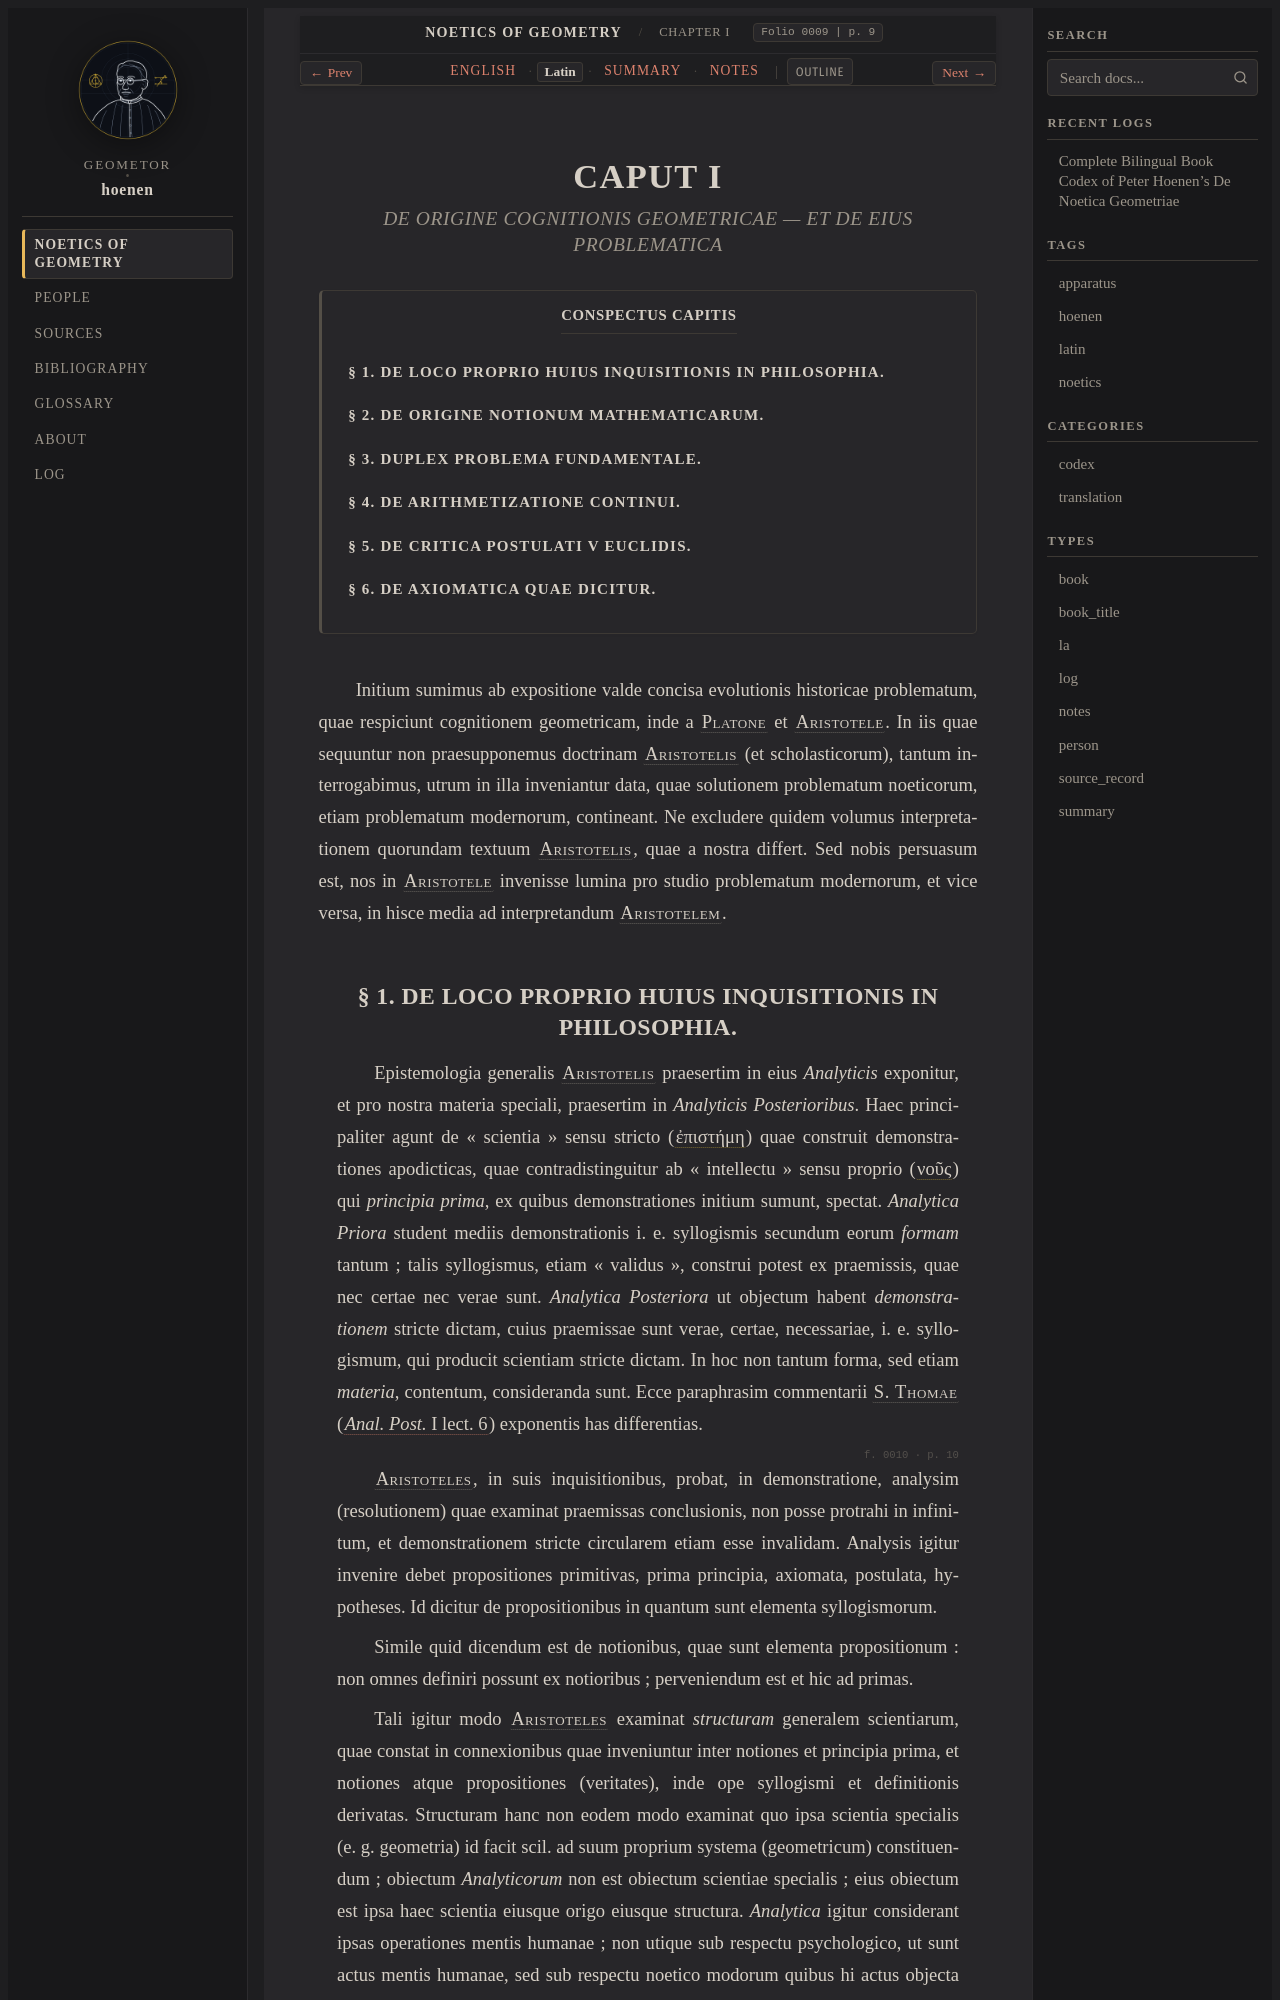

repository: geometor/hoenen · page: de_noetica_geometriae/caput-1/la.html · generator: sphinx

:type: la
:layout: book
:title: Caput I: De Origine Cognitionis Geometricae et de Eius Problematica
:lang: la
:folio: 0009
:page: 9

.. _caput-1-la:

CAPUT I
=======

.. rubric:: DE ORIGINE COGNITIONIS GEOMETRICAE — ET DE EIUS PROBLEMATICA

.. contents:: Conspectus Capitis
   :local:
   :depth: 3
   :backlinks: none

.. folio:: 0009
   :page: 9

Initium sumimus ab expositione valde concisa evolutionis historicae problematum, quae respiciunt cognitionem geometricam, inde a :person:`Platone <plato>` et :person:`Aristotele <aristotle>`. In iis quae sequuntur non praesupponemus doctrinam :person:`Aristotelis <aristotle>` (et scholasticorum), tantum interrogabimus, utrum in illa inveniantur data, quae solutionem problematum noeticorum, etiam problematum modernorum, contineant. Ne excludere quidem volumus interpretationem quorundam textuum :person:`Aristotelis <aristotle>`, quae a nostra differt. Sed nobis persuasum est, nos in :person:`Aristotele <aristotle>` invenisse lumina pro studio problematum modernorum, et vice versa, in hisce media ad interpretandum :person:`Aristotelem <aristotle>`.

.. _caput-1-la-s1:
